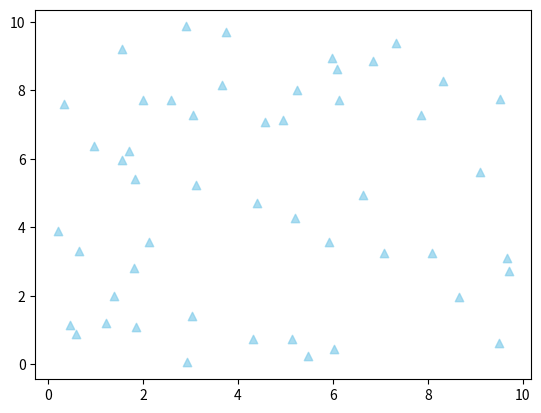

Python code for this plot:
import matplotlib.pyplot as plt
import numpy as np

np.random.seed(42)
x = np.random.rand(50) * 10 
y = np.random.rand(50) * 10

plt.scatter(x, y, color='skyblue', marker='^', alpha=0.7)
plt.show()